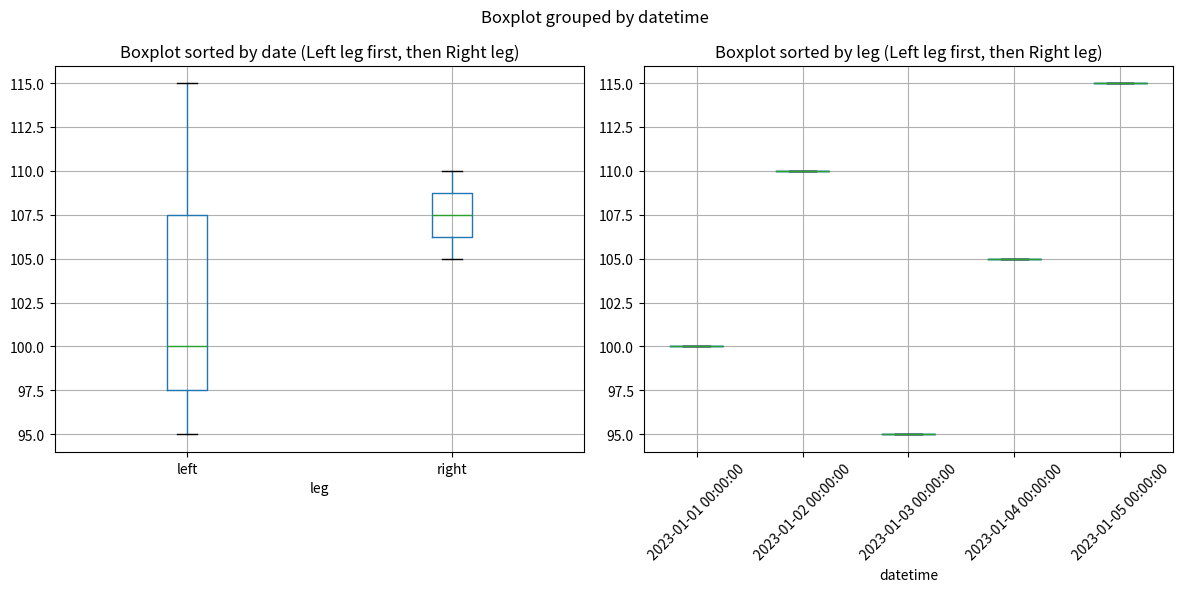

Here is the Python script that generated this plot:
import pandas as pd
import matplotlib.pyplot as plt

# Sample DataFrame creation (replace this with your actual DataFrame)
data = {
    'datetime': ['2023-01-01', '2023-01-02', '2023-01-03', '2023-01-04', '2023-01-05'],
    'peakForce': [100, 110, 95, 105, 115],
    'leg': ['left', 'right', 'left', 'right', 'left']
}
df = pd.DataFrame(data)

# Convert 'datetime' column to datetime objects
df['datetime'] = pd.to_datetime(df['datetime'])

# Sort DataFrame by 'datetime' and 'leg'
sorted_df = df.sort_values(by=['leg', 'datetime'])

# Create two subplots for the two graphs
fig, axes = plt.subplots(nrows=1, ncols=2, figsize=(12, 6))

# Graph 1: Boxplot sorted by date (left leg first, then right leg)
sorted_df.boxplot(column='peakForce', by='leg', ax=axes[0])
axes[0].set_title('Boxplot sorted by date (Left leg first, then Right leg)')

# Graph 2: Boxplot sorted by leg (left leg first, then right leg)
sorted_df.boxplot(column='peakForce', by='datetime', ax=axes[1])
axes[1].set_title('Boxplot sorted by leg (Left leg first, then Right leg)')

# Rotate x-axis labels for better visibility
plt.setp(axes[1].xaxis.get_majorticklabels(), rotation=45)

# Adjust layout
plt.tight_layout()

# Show the plots
plt.show()
